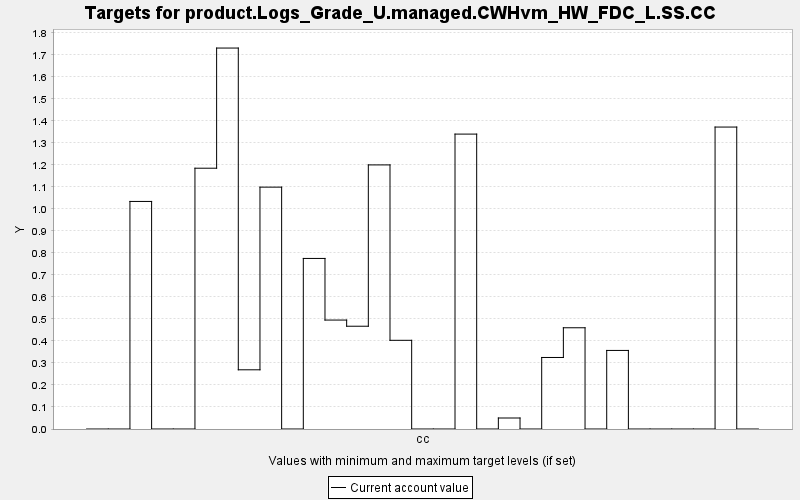

Data behind this chart, as committed beside it:
TARGET, PERIOD, YEAR, PERIODWIDTH, MINIMUM, MAXIMUM, MINWEIGHT, MAXWEIGHT, CURRENT, SUMMARY
product.Logs_Grade_U.managed.CWHvm_HW_FD…, 0, 0, 10.0, 0.0, 10000, 1.0, 1.0, 0.0, 0.0
product.Logs_Grade_U.managed.CWHvm_HW_FD…, 1, 10, 10.0, 0.0, 10000, 1.0, 1.0, 0.0, 0.0
product.Logs_Grade_U.managed.CWHvm_HW_FD…, 2, 20, 10.0, 0.0, 10000, 1.0, 1.0, 1.034, 0.0
product.Logs_Grade_U.managed.CWHvm_HW_FD…, 3, 30, 10.0, 0.0, 10000, 1.0, 1.0, 0.0, 0.0
product.Logs_Grade_U.managed.CWHvm_HW_FD…, 4, 40, 10.0, 0.0, 10000, 1.0, 1.0, 0.0, 0.0
product.Logs_Grade_U.managed.CWHvm_HW_FD…, 5, 50, 10.0, 0.0, 10000, 1.0, 1.0, 1.185, 0.0
product.Logs_Grade_U.managed.CWHvm_HW_FD…, 6, 60, 10.0, 0.0, 10000, 1.0, 1.0, 1.731, 0.0
product.Logs_Grade_U.managed.CWHvm_HW_FD…, 7, 70, 10.0, 0.0, 10000, 1.0, 1.0, 0.269, 0.0
product.Logs_Grade_U.managed.CWHvm_HW_FD…, 8, 80, 10.0, 0.0, 10000, 1.0, 1.0, 1.099, 0.0
product.Logs_Grade_U.managed.CWHvm_HW_FD…, 9, 90, 10.0, 0.0, 10000, 1.0, 1.0, 0.0, 0.0
product.Logs_Grade_U.managed.CWHvm_HW_FD…, 10, 100, 10.0, 0.0, 10000, 1.0, 1.0, 0.775, 0.0
product.Logs_Grade_U.managed.CWHvm_HW_FD…, 11, 110, 10.0, 0.0, 10000, 1.0, 1.0, 0.495, 0.0
product.Logs_Grade_U.managed.CWHvm_HW_FD…, 12, 120, 10.0, 0.0, 10000, 1.0, 1.0, 0.467, 0.0
product.Logs_Grade_U.managed.CWHvm_HW_FD…, 13, 130, 10.0, 0.0, 10000, 1.0, 1.0, 1.2, 0.0
product.Logs_Grade_U.managed.CWHvm_HW_FD…, 14, 140, 10.0, 0.0, 10000, 1.0, 1.0, 0.403, 0.0
product.Logs_Grade_U.managed.CWHvm_HW_FD…, 15, 150, 10.0, 0.0, 10000, 1.0, 1.0, 0.0, 0.0
product.Logs_Grade_U.managed.CWHvm_HW_FD…, 16, 160, 10.0, 0.0, 10000, 1.0, 1.0, 0.0, 0.0
product.Logs_Grade_U.managed.CWHvm_HW_FD…, 17, 170, 10.0, 0.0, 10000, 1.0, 1.0, 1.34, 0.0
product.Logs_Grade_U.managed.CWHvm_HW_FD…, 18, 180, 10.0, 0.0, 10000, 1.0, 1.0, 0.0, 0.0
product.Logs_Grade_U.managed.CWHvm_HW_FD…, 19, 190, 10.0, 0.0, 10000, 1.0, 1.0, 0.05, 0.0
product.Logs_Grade_U.managed.CWHvm_HW_FD…, 20, 200, 10.0, 0.0, 10000, 1.0, 1.0, 0.0, 0.0
product.Logs_Grade_U.managed.CWHvm_HW_FD…, 21, 210, 10.0, 0.0, 10000, 1.0, 1.0, 0.325, 0.0
product.Logs_Grade_U.managed.CWHvm_HW_FD…, 22, 220, 10.0, 0.0, 10000, 1.0, 1.0, 0.46, 0.0
product.Logs_Grade_U.managed.CWHvm_HW_FD…, 23, 230, 10.0, 0.0, 10000, 1.0, 1.0, 0.0, 0.0
product.Logs_Grade_U.managed.CWHvm_HW_FD…, 24, 240, 10.0, 0.0, 10000, 1.0, 1.0, 0.357, 0.0
product.Logs_Grade_U.managed.CWHvm_HW_FD…, 25, 250, 10.0, 0.0, 10000, 1.0, 1.0, 0.0, 0.0
product.Logs_Grade_U.managed.CWHvm_HW_FD…, 26, 260, 10.0, 0.0, 10000, 1.0, 1.0, 0.0, 0.0
product.Logs_Grade_U.managed.CWHvm_HW_FD…, 27, 270, 10.0, 0.0, 10000, 1.0, 1.0, 0.0, 0.0
product.Logs_Grade_U.managed.CWHvm_HW_FD…, 28, 280, 10.0, 0.0, 10000, 1.0, 1.0, 0.0, 0.0
product.Logs_Grade_U.managed.CWHvm_HW_FD…, 29, 290, 10.0, 0.0, 10000, 1.0, 1.0, 1.372, 0.0
product.Logs_Grade_U.managed.CWHvm_HW_FD…, 30, 300, 10.0, 0.0, 10000, 1.0, 1.0, 0.0, 0.0
